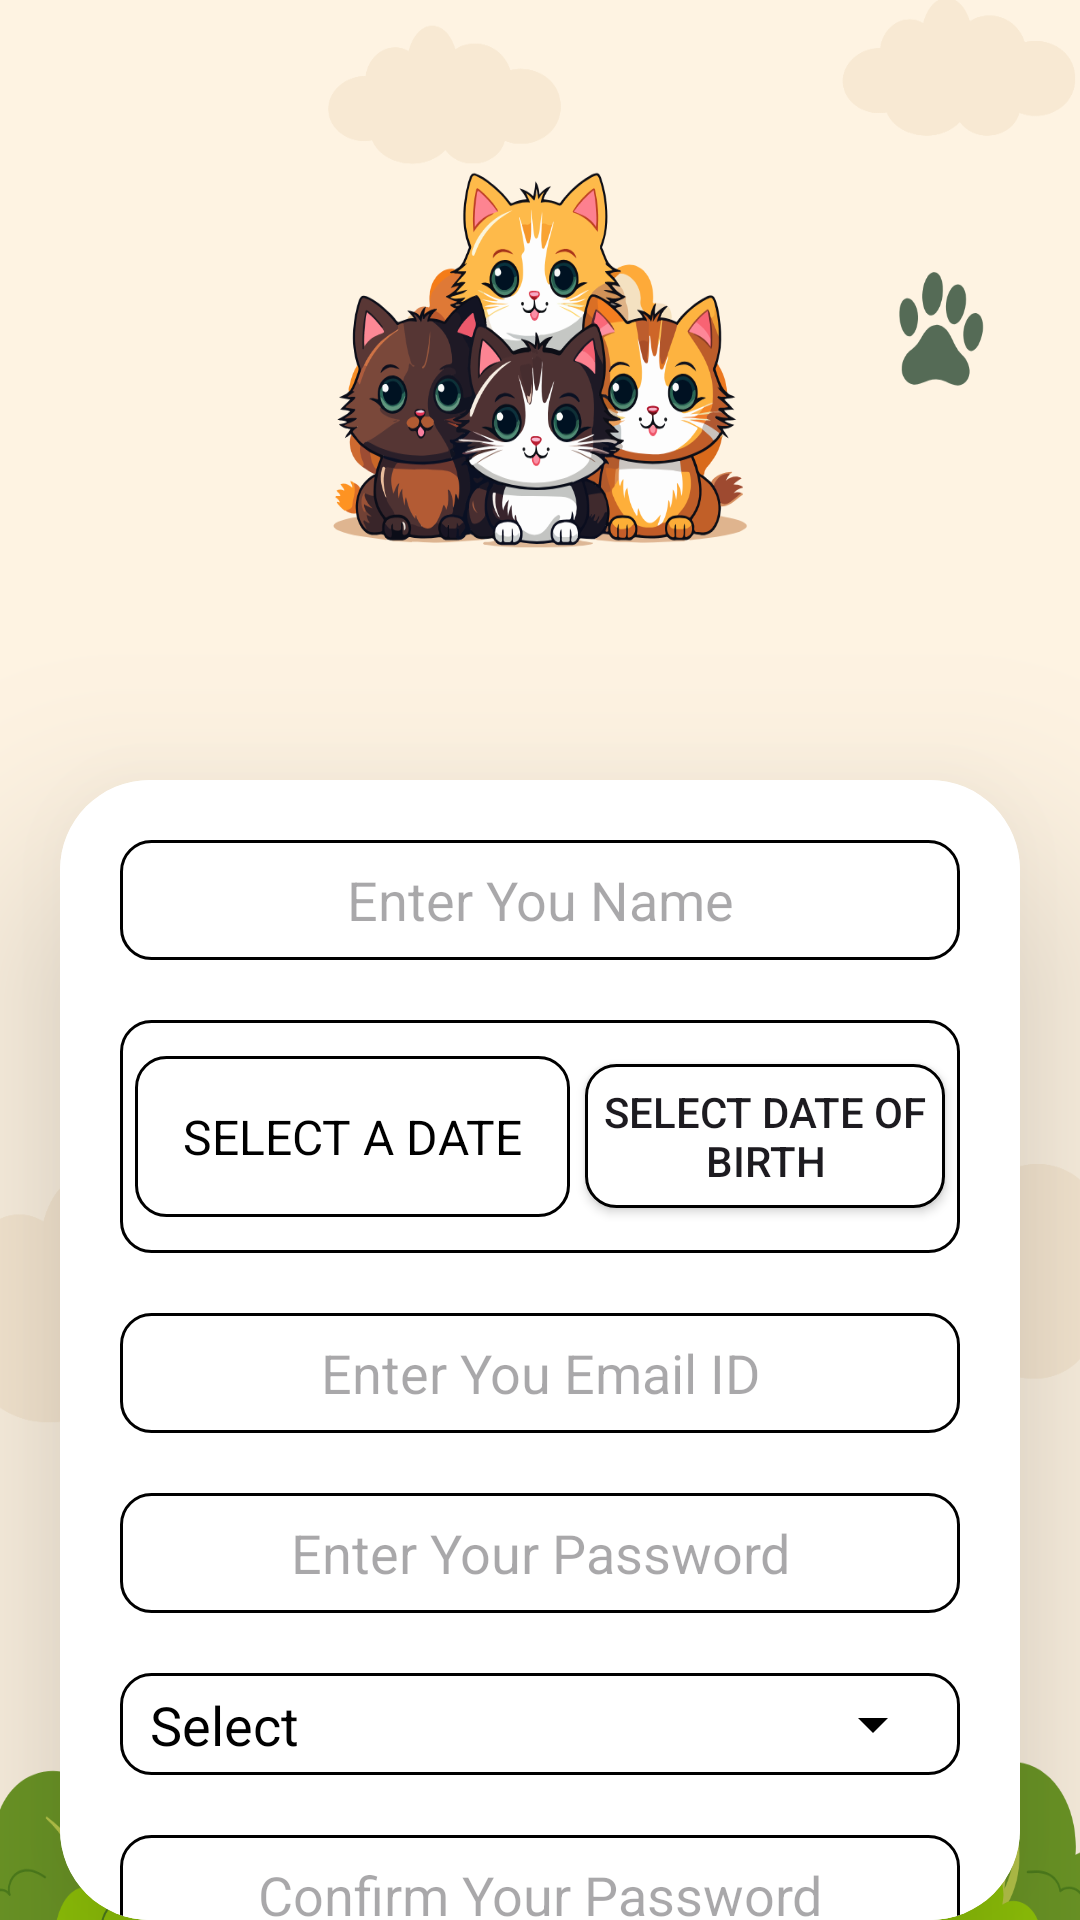

The Android layout XML behind this screen, and the referenced resources:
<!-- AndroidManifest.xml: application theme Theme.Alertdialog -->
<!-- res/layout/activity_final_registration.xml -->
<?xml version="1.0" encoding="utf-8"?>
<LinearLayout xmlns:android="http://schemas.android.com/apk/res/android"
    xmlns:app="http://schemas.android.com/apk/res-auto"
    android:orientation="vertical"
    android:id="@+id/main"
    android:layout_width="match_parent"
    android:layout_height="match_parent"
    android:background="@drawable/catty">

    <androidx.cardview.widget.CardView
        android:layout_width="match_parent"
        android:layout_marginStart="20dp"
        android:layout_marginEnd="20dp"
        android:layout_height="wrap_content"
        android:layout_gravity="center"
        android:layout_marginTop="260dp"
        app:cardElevation="40dp"
        app:cardCornerRadius="30dp"
        android:background="@color/white">

        <LinearLayout
            android:layout_width="match_parent"
            android:layout_height="match_parent"
            android:background="@color/white"
            android:orientation="vertical">

        <EditText
            android:id="@+id/nameText"
            android:layout_width="match_parent"
            android:layout_height="40dp"
            android:textColor="@color/black"
            android:textAlignment="center"
            android:textSize="18sp"
            android:layout_marginEnd="20dp"
            android:layout_marginTop="20dp"
            android:layout_marginStart="20dp"
            android:background="@drawable/custom_edit_text2"
            android:hint="Enter You Name"/>


            <LinearLayout
                android:layout_width="match_parent"
                android:layout_height="wrap_content"
                android:layout_marginTop="20dp"
                android:layout_marginStart="20dp"
                android:layout_marginEnd="20dp"
                android:background="@drawable/custom_edit_text2"
                android:orientation="horizontal">
                <TextView
                    android:id="@+id/dateText"
                    android:layout_width="wrap_content"
                    android:layout_height="wrap_content"
                    android:background="@drawable/custom_edit_text2"
                    android:layout_gravity="center"
                    android:layout_marginTop="12dp"
                    android:layout_marginBottom="12dp"
                    android:layout_marginStart="5dp"
                    android:text="SELECT A DATE"
                    android:textSize="16dp"
                    android:textColor="@color/black"
                    android:padding="16dp"/>

                <Button
                    android:id="@+id/selectDateText"
                    android:layout_width="match_parent"
                    android:layout_height="wrap_content"
                    android:text="SELECT DATE OF BIRTH"
                    android:layout_marginStart="5dp"
                    android:layout_marginEnd="5dp"
                    android:background="@drawable/custom_edit_text2"
                    android:layout_gravity="center"/>
            </LinearLayout>

        <EditText
            android:id="@+id/emailText"
            android:layout_width="match_parent"
            android:layout_height="40dp"
            android:textColor="@color/black"
            android:textAlignment="center"
            android:textSize="18sp"
            android:layout_marginEnd="20dp"
            android:layout_marginTop="20dp"
            android:layout_marginStart="20dp"
            android:background="@drawable/custom_edit_text2"
            android:hint="Enter You Email ID"/>

            <EditText
                android:id="@+id/passwordText"
                android:layout_width="match_parent"
                android:layout_height="40dp"
                android:textColor="@color/black"
                android:textAlignment="center"
                android:textSize="18sp"
                android:layout_marginEnd="20dp"
                android:layout_marginTop="20dp"
                android:layout_marginStart="20dp"
                android:background="@drawable/custom_edit_text2"
                android:hint="Enter Your Password"
                android:password="true"/>
        <LinearLayout
            android:layout_width="match_parent"
            android:layout_height="wrap_content"
            android:layout_marginTop="20dp"
            android:layout_marginStart="20dp"
            android:layout_marginEnd="20dp"
            android:background="@drawable/custom_edit_text2"
            android:orientation="horizontal">

            <TextView
                android:layout_width="wrap_content"
                android:layout_height="match_parent"
                android:layout_marginStart="10dp"
                android:text="Select "
                android:textSize="18dp"
                android:layout_marginEnd="10dp"
                android:gravity="center"
                android:textColor="@color/black"

                android:layout_marginTop="5dp"
                android:layout_marginBottom="5dp"/>
            <Spinner
                android:layout_width="match_parent"
                android:layout_height="wrap_content"
                android:layout_marginTop="5dp"
                android:layout_marginStart="5dp"
                android:layout_marginBottom="5dp"
                android:popupBackground="@drawable/custom_edit_text2"
                android:layout_marginEnd="5dp"
                android:id="@+id/spinnerGender"
                android:backgroundTint="@color/black" />

        </LinearLayout>
            <EditText
                android:id="@+id/confirmPasText"
                android:layout_width="match_parent"
                android:layout_height="40dp"
                android:textColor="@color/black"
                android:textAlignment="center"
                android:textSize="18sp"
                android:layout_marginEnd="20dp"
                android:layout_marginTop="20dp"
                android:layout_marginStart="20dp"
                android:background="@drawable/custom_edit_text2"
                android:hint="Confirm Your Password"
                android:layout_marginBottom="20dp"
                android:password="true"/>

        </LinearLayout>

    </androidx.cardview.widget.CardView>

    <Button
        android:id="@+id/saveBtn"
        android:layout_width="wrap_content"
        android:layout_height="wrap_content"
        android:layout_marginTop="20dp"
        android:layout_gravity="center"
        android:text="SAVE"
        android:textSize="20sp"
        android:textColor="@color/white"
        android:backgroundTint="@color/blue"/>
    <TextView
        android:id="@+id/goToLogin"
        android:layout_width="wrap_content"
        android:layout_height="wrap_content"
        android:text="Click here to Login"
        android:textColor="@color/black"
        android:layout_gravity="center"
        android:visibility="gone"
        android:layout_marginTop="15dp"/>

</LinearLayout>
<!-- resources referenced by this layout -->
<resources>
  <color name="black">#FF000000</color>
  <color name="blue">#4FCABE</color>
  <color name="white">#FFFFFFFF</color>
  <!-- drawable catty: png bitmap (drawable, 242296 bytes) -->
  <!-- drawable custom_edit_text2 (drawable) -->
  <?xml version="1.0" encoding="utf-8"?>
  <shape xmlns:android="http://schemas.android.com/apk/res/android"
      android:shape="rectangle">
      <solid
          android:color="@color/white"/>
      <stroke
          android:width="1dp"
          android:color="@color/black" />
      <corners
          android:radius="10dp"/>
  
  
  
  </shape>
  <style name="Theme.Alertdialog" parent="Base.Theme.Nuncy" />
  <style name="Base.Theme.Nuncy" parent="Theme.Material3.DayNight.NoActionBar">
          
          
      </style>
</resources>
